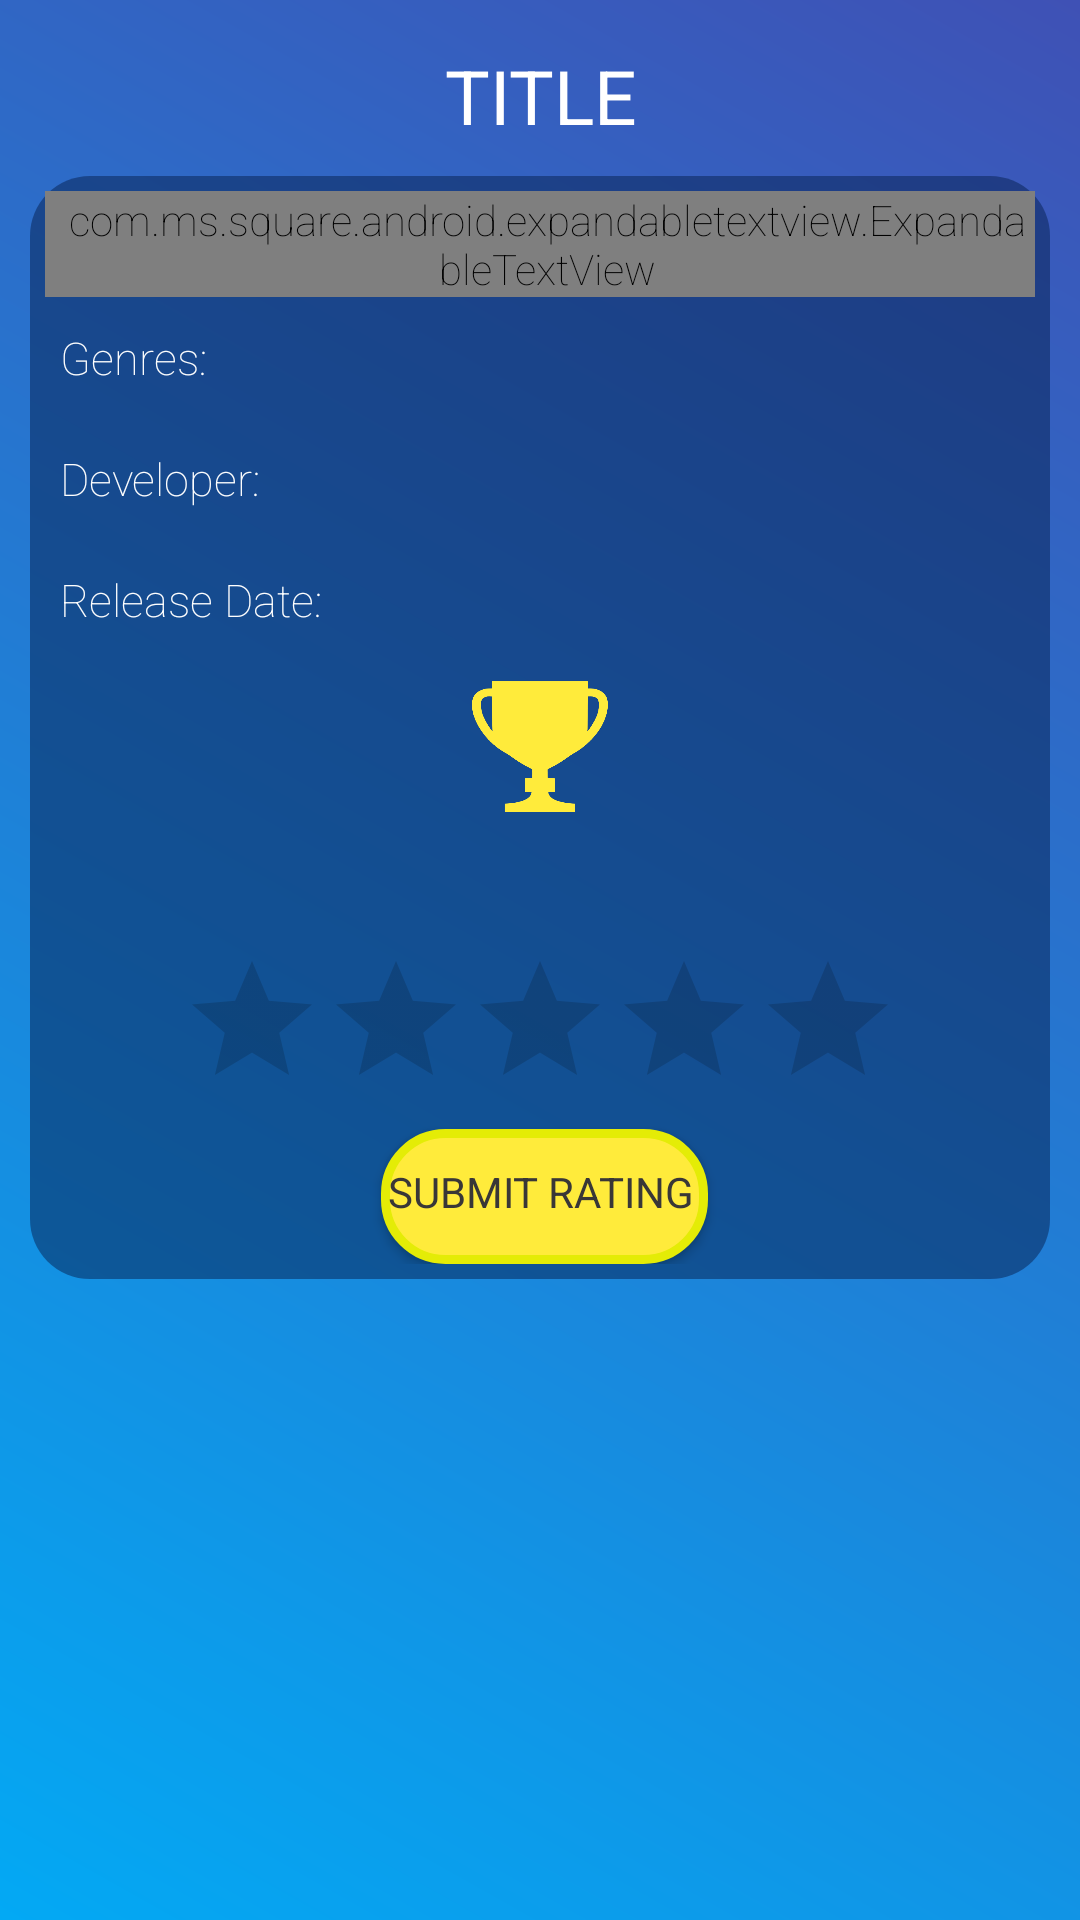

Write the Android layout XML for this screen, with the resource values it uses.
<!-- AndroidManifest.xml: application theme AppTheme -->
<!-- res/layout/activity_game_details.xml -->
<?xml version="1.0" encoding="utf-8"?>


<ScrollView
    xmlns:android="http://schemas.android.com/apk/res/android"
    xmlns:app="http://schemas.android.com/apk/res-auto"
    xmlns:tools="http://schemas.android.com/tools"
    android:layout_width="match_parent"
    android:layout_height="match_parent"
    app:layout_constraintTop_toBottomOf="parent"
    app:layout_constraintBottom_toBottomOf="parent"
    app:layout_constraintStart_toStartOf="parent"
    app:layout_constraintEnd_toEndOf="parent"
    android:background="@drawable/background_image">

<androidx.constraintlayout.widget.ConstraintLayout
    android:layout_width="match_parent"
    android:layout_height="wrap_content"
    tools:context=".GameDetails"
    android:paddingBottom="10sp">

    <androidx.cardview.widget.CardView
        android:id="@+id/cardView"
        app:layout_constraintTop_toTopOf="parent"
        app:layout_constraintStart_toStartOf="parent"
        app:layout_constraintEnd_toEndOf="parent"
        android:layout_width="match_parent"
        android:layout_height="wrap_content"
        android:layout_margin="5sp"
        android:background="@drawable/image_effects"
        android:padding="10sp">

        <ImageView
            android:id="@+id/gameBoxArt"
            android:layout_width="match_parent"
            android:layout_height="wrap_content"
            android:contentDescription="Game Box Art"
            android:src="@mipmap/ic_launcher" />

    </androidx.cardview.widget.CardView>

    <TextView
        android:id="@+id/gameTitle"
        android:layout_width="wrap_content"
        android:layout_height="wrap_content"
        android:layout_centerHorizontal="true"
        android:layout_marginTop="10dp"
        android:text="TITLE"
        android:textAlignment="center"
        android:textColor="@color/colorText"
        app:layout_constraintEnd_toEndOf="parent"
        app:layout_constraintStart_toStartOf="parent"
        app:layout_constraintTop_toBottomOf="@id/cardView"
        android:textStyle="bold"
        android:textSize="25sp"/>

    <androidx.constraintlayout.widget.ConstraintLayout
        android:id="@+id/backgroundTint"
        android:layout_width="match_parent"
        android:layout_height="wrap_content"
        android:background="@drawable/game_details_background"
        android:layout_margin="10sp"
        android:padding="5sp"
        app:layout_constraintEnd_toEndOf="parent"
        app:layout_constraintHorizontal_bias="0.5"
        app:layout_constraintStart_toStartOf="parent"
        app:layout_constraintTop_toBottomOf="@id/gameTitle">

        <TextView
            android:id="@+id/previouslyRated"
            android:layout_width="match_parent"
            android:layout_height="wrap_content"
            android:layout_marginTop="10dp"
            android:textColor="@color/colorText"
            android:textSize="15sp"
            android:textStyle="italic"
            android:visibility="gone"
            android:padding="5dp"
            app:layout_constraintStart_toStartOf="parent"
            app:layout_constraintTop_toTopOf="parent" />

        <com.ms.square.android.expandabletextview.ExpandableTextView
            android:id="@+id/expand_text_view"
            android:layout_width="match_parent"
            android:layout_height="wrap_content"
            app:animDuration="300"
            app:layout_constraintTop_toBottomOf="@id/previouslyRated"
            app:layout_constraintStart_toStartOf="parent"
            app:layout_constraintEnd_toEndOf="parent"
            app:maxCollapsedLines="2"
            android:paddingLeft="5dp">

            
            <TextView
                android:id="@+id/expandable_text"
                android:layout_width="match_parent"
                android:layout_height="wrap_content"
                android:layout_marginTop="10dp"
                android:textColor="@color/colorText"
                android:textSize="15sp" />

            <ImageButton
                android:id="@+id/expand_collapse"
                android:layout_width="wrap_content"
                android:layout_height="wrap_content"
                android:layout_gravity="end|bottom"
                android:backgroundTint="#00FFFFFF"
                android:tint="@color/colorSecondary" />

        </com.ms.square.android.expandabletextview.ExpandableTextView>

        <TextView
            android:id="@+id/gameGenre"
            android:layout_width="wrap_content"
            android:layout_height="wrap_content"
            android:layout_marginTop="5sp"
            android:padding="5dp"
            android:text="Genres: "
            android:textColor="@color/colorText"
            android:textSize="15sp"
            app:layout_constraintStart_toStartOf="parent"
            app:layout_constraintTop_toBottomOf="@+id/expand_text_view" />

        <TextView
            android:id="@+id/gameDeveloper"
            android:layout_width="wrap_content"
            android:layout_height="wrap_content"
            android:layout_marginTop="10dp"
            android:padding="5dp"
            android:text="Developer: "
            android:textColor="@color/colorText"
            android:textSize="15sp"
            app:layout_constraintStart_toStartOf="parent"
            app:layout_constraintTop_toBottomOf="@+id/gameGenre" />

        <TextView
            android:id="@+id/gameReleaseDate"
            android:layout_width="wrap_content"
            android:layout_height="wrap_content"
            android:layout_marginTop="10dp"
            android:padding="5dp"
            android:text="Release Date: "
            android:textColor="@color/colorText"
            android:textSize="15sp"
            app:layout_constraintStart_toStartOf="parent"
            app:layout_constraintTop_toBottomOf="@+id/gameDeveloper" />

        <Button
            android:id="@+id/avgRatingBtn"
            android:layout_marginTop="10sp"
            android:layout_width="50sp"
            android:layout_height="50sp"
            app:layout_constraintTop_toBottomOf="@id/gameReleaseDate"
            app:layout_constraintStart_toStartOf="parent"
            app:layout_constraintEnd_toEndOf="parent"
            android:textColor="@color/colorTextSecondary"
            android:textStyle="bold"
            android:background="@drawable/trophy_icon"
            android:paddingBottom="20sp"/>

        <TextView
            android:id="@+id/numRatings"
            android:layout_width="wrap_content"
            android:layout_height="wrap_content"
            android:padding="5dp"
            android:textColor="@color/colorText"
            android:textSize="12sp"
            android:textStyle="italic"
            app:layout_constraintEnd_toEndOf="parent"
            app:layout_constraintStart_toStartOf="parent"
            app:layout_constraintTop_toBottomOf="@id/avgRatingBtn" />

        <RatingBar
            android:id="@+id/gameRating"
            android:layout_width="wrap_content"
            android:layout_height="wrap_content"
            android:layout_marginTop="15dp"
            android:numStars="5"
            app:layout_constraintEnd_toEndOf="parent"
            app:layout_constraintStart_toStartOf="parent"
            app:layout_constraintTop_toBottomOf="@+id/numRatings"
            android:progressTint="@color/colorSecondary"/>

        <Button
            android:id="@+id/submitRating"
            android:layout_width="wrap_content"
            android:layout_height="wrap_content"
            android:layout_marginBottom="5dp"
            android:text="Submit Rating"
            android:padding="5dp"
            app:layout_constraintEnd_toEndOf="parent"
            app:layout_constraintStart_toStartOf="parent"
            app:layout_constraintTop_toBottomOf="@id/gameRating"
            android:background="@drawable/rounded_edges"
            android:textColor="@color/colorTextSecondary"
            android:textStyle="bold"/>

    </androidx.constraintlayout.widget.ConstraintLayout>
</androidx.constraintlayout.widget.ConstraintLayout>
</ScrollView>
<!-- resources referenced by this layout -->
<resources>
  <color name="colorSecondary">#FFEB3B</color>
  <color name="colorText">#FFFFFF</color>
  <color name="colorTextSecondary">#393737</color>
  <!-- drawable background_image (drawable) -->
  <?xml version="1.0" encoding="utf-8"?>
  
  <shape  xmlns:android="http://schemas.android.com/apk/res/android"
          android:shape="rectangle">
      <gradient
              android:startColor="#03A9F4"
              android:endColor="#3F51B5"
              android:angle="45" />
  
  </shape>
  <!-- drawable game_details_background (drawable) -->
  <?xml version="1.0" encoding="utf-8"?>
  
  <shape xmlns:android="http://schemas.android.com/apk/res/android">
      <corners android:radius="20dp"/>
      <solid android:color="#80072050" />
  </shape>
  <!-- drawable image_effects (drawable) -->
  <?xml version="1.0" encoding="utf-8"?>
  
  <selector xmlns:android="http://schemas.android.com/apk/res/android">
      <item><layer-list>
          <item android:left="3dp" android:top="3dp">
              <shape>
                  <gradient android:angle="270" android:endColor="#000000" android:startColor="#BABABA" />
                  <stroke android:width="3dp" android:color="#BABABA" />
                  <corners android:radius="10dp" />
                  <padding android:bottom="5dp" android:left="2dp" android:right="5dp" android:top="2dp" />
              </shape>
          </item>
      </layer-list></item>
  </selector>
  <!-- drawable rounded_edges (drawable) -->
  <?xml version="1.0" encoding="utf-8"?>
  
  <selector xmlns:android="http://schemas.android.com/apk/res/android">
      <item><layer-list>
          <item android:left="3dp" android:top="3dp">
              <shape>
                  <gradient android:angle="270" android:endColor="@color/colorSecondary" android:startColor="@color/colorSecondary" />
                  <stroke android:width="3dp" android:color="#E4EC06" />
                  <corners android:radius="20dp" />
                  <padding android:bottom="3dp" android:left="2dp" android:right="3dp" android:top="2dp" />
              </shape>
          </item>
      </layer-list></item>
  </selector>
  <!-- drawable trophy_icon (drawable) -->
  <?xml version="1.0" encoding="utf-8"?>
  
  <bitmap xmlns:android="http://schemas.android.com/apk/res/android"
      android:src="@drawable/trophy"
      android:tint="@color/colorSecondary">
  </bitmap>
  <style name="AppTheme" parent="Theme.AppCompat.Light.DarkActionBar">
          
          <item name="colorPrimary">@color/colorPrimary</item>
          <item name="colorPrimaryDark">@color/colorSecondary</item>
          <item name="colorAccent">@color/colorText</item>
          <item name="android:fontFamily">sans-serif-thin</item>
          <item name="android:textColorHint">@color/colorText</item>
      </style>
  <!-- drawable trophy: png bitmap (drawable-v24, 20772 bytes) -->
  <color name="colorPrimary">#2A62D1</color>
</resources>
